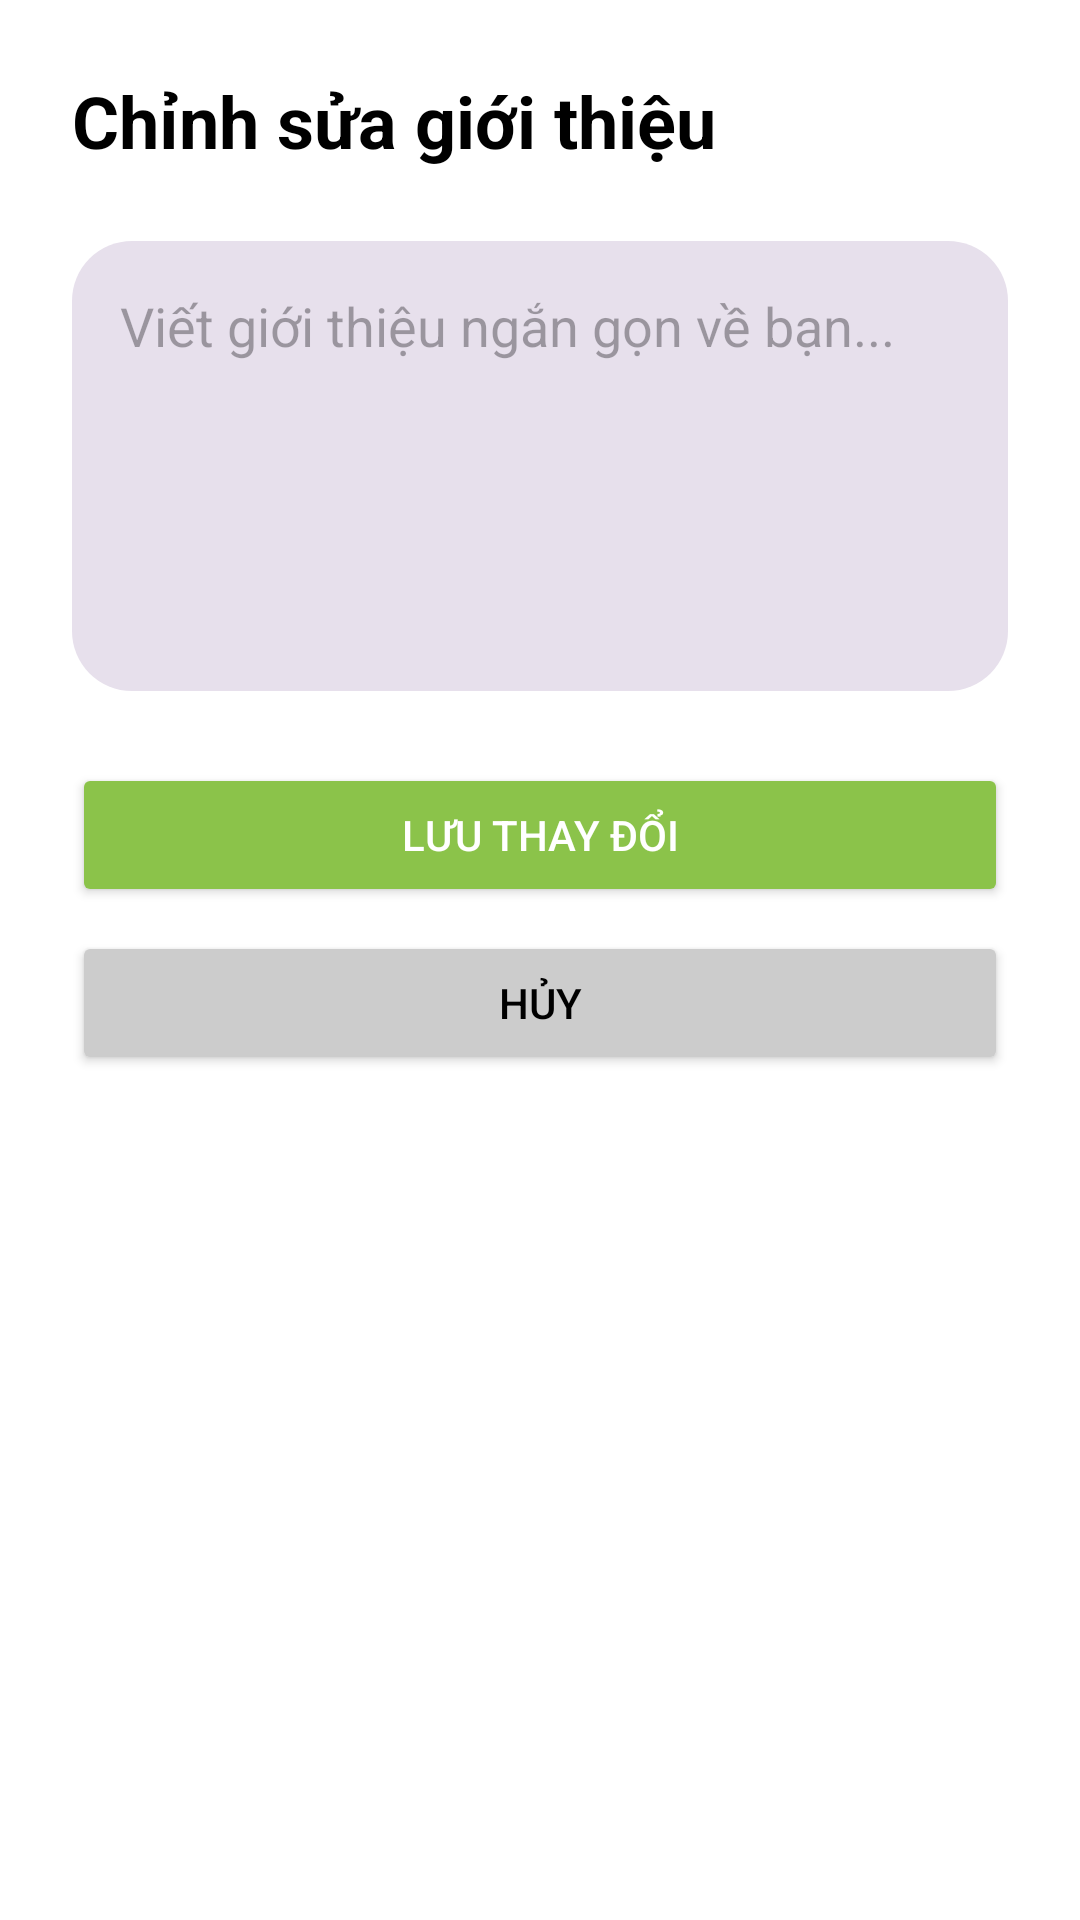

Layout XML and referenced resources for this Android screen:
<!-- AndroidManifest.xml: application theme Theme.News_app -->
<!-- res/layout/activity_edit_profile.xml -->
<?xml version="1.0" encoding="utf-8"?>
<LinearLayout xmlns:android="http://schemas.android.com/apk/res/android"
    android:layout_width="match_parent"
    android:layout_height="match_parent"
    android:orientation="vertical"
    android:padding="24dp"
    android:background="#FFFFFF">

    <TextView
        android:layout_width="wrap_content"
        android:layout_height="wrap_content"
        android:text="Chỉnh sửa giới thiệu"
        android:textSize="24sp"
        android:textStyle="bold"
        android:textColor="#000000"
        android:layout_marginBottom="24dp"/>

    <EditText
        android:id="@+id/edtBio"
        android:layout_width="match_parent"
        android:layout_height="150dp"
        android:hint="Viết giới thiệu ngắn gọn về bạn..."
        android:gravity="top|start"
        android:background="@drawable/bg_search_input"
        android:padding="16dp"
        android:inputType="textMultiLine"/>
    <Button
        android:id="@+id/btnSaveProfile"
        android:layout_width="match_parent"
        android:layout_height="wrap_content"
        android:text="Lưu thay đổi"
        android:backgroundTint="#8BC34A"
        android:textColor="#FFFFFF"
        android:layout_marginTop="24dp"/>

    <Button
        android:id="@+id/btnCancelEdit"
        android:layout_width="match_parent"
        android:layout_height="wrap_content"
        android:text="Hủy"
        android:backgroundTint="#CCCCCC"
        android:textColor="#000000"
        android:layout_marginTop="8dp"/>

</LinearLayout>
<!-- resources referenced by this layout -->
<resources>
  <!-- drawable bg_search_input (drawable) -->
  <?xml version="1.0" encoding="utf-8"?>
  <shape xmlns:android="http://schemas.android.com/apk/res/android">
      <solid android:color="?attr/colorSurfaceVariant"/>
      <corners android:radius="20dp"/>
  </shape>
  <style name="Theme.News_app" parent="Base.Theme.News_app" />
  <style name="Base.Theme.News_app" parent="Theme.Material3.DayNight.NoActionBar">
          
          
      </style>
</resources>
